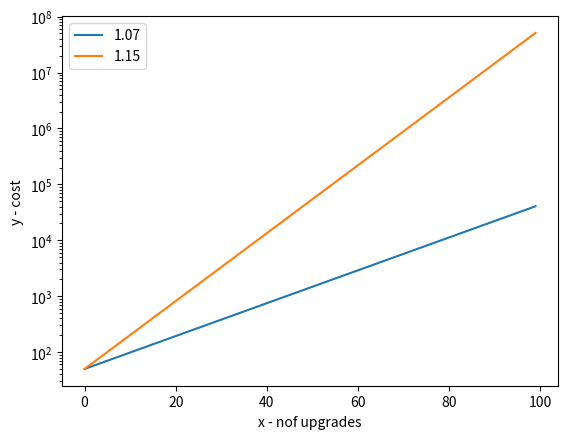

Here is the Python script that generated this plot:
import matplotlib.pyplot as plt

def genPoints(baseCost, mult, nofPoints):
    x = []
    y = []

    for i in range(nofPoints):
        x.append(i)
        y.append(baseCost*pow(mult, i))
    return (x, y)

x1, y1 = genPoints(50, 1.07, 100)
x2, y2 = genPoints(50, 1.15, 100)

plt.plot(x1, y1, label='1.07')
plt.plot(x2, y2, label='1.15')
  
plt.xlabel('x - nof upgrades')
plt.ylabel('y - cost')
plt.yscale('log')
plt.legend()
plt.show()